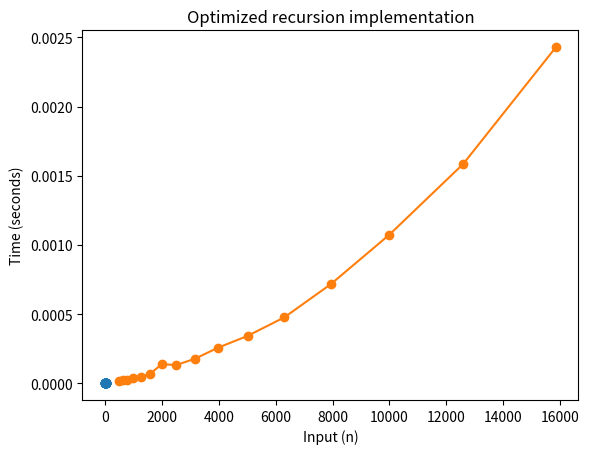

The script that saved this image:
# -*- coding: utf-8 -*-
"""Untitled2.ipynb

Automatically generated by Colaboratory.

Original file is located at
    https://colab.research.google.com/<link-removed>
"""

# optimized recursion (for the first set of numbers)

import time
import matplotlib.pyplot as plt

def fib(n):
    n1 = 0
    n2 = 1
    if n == 0:
        return n1
    elif n == 1:
        return n2
    else:
        for i in range(2, n):
            f = n1 + n2
            n1 = n2
            n2 = f
        return n2

x = [5, 7, 10, 12, 15, 17, 20, 22, 25, 27, 30, 32, 35, 37, 40, 42, 45]
y = []

for n in x:
    start = time.time()
    result = fib(n)
    end = time.time()
    y.append(end - start)
    print(f"Fibonacci({n}) = {result}, Time taken: {end - start} seconds")

plt.plot(x, y, marker='o')
plt.title('Optimized recursion implementation')
plt.xlabel('Input (n)')
plt.ylabel('Time (seconds)')
plt.show()

# optimized recursion (for the second set of numbers)

import time
import matplotlib.pyplot as plt

def fib(n):
    n1 = 0
    n2 = 1
    if n == 0:
        return n1
    elif n == 1:
        return n2
    else:
        for i in range(2, n):
            f = n1 + n2
            n1 = n2
            n2 = f
        return n2

x = [501, 631, 794, 1000,1259, 1585, 1995, 2512, 3162, 3981, 5012, 6310, 7943, 10000, 12589, 15849]
y = []

for n in x:
    start = time.time()
    result = fib(n)
    end = time.time()
    y.append(end - start)
    print(f"Fibonacci({n}) = {result}, Time taken: {end - start} seconds")

plt.plot(x, y, marker='o')
plt.title('Optimized recursion implementation')
plt.xlabel('Input (n)')
plt.ylabel('Time (seconds)')
plt.show()